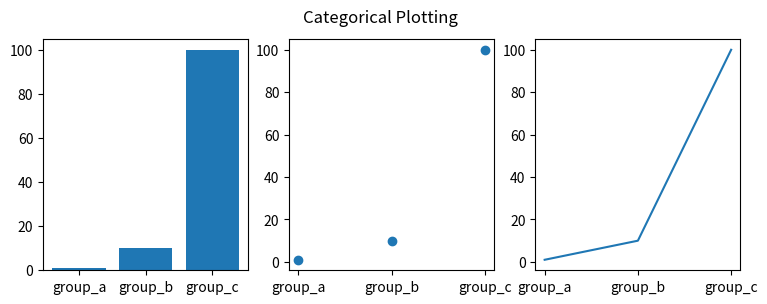
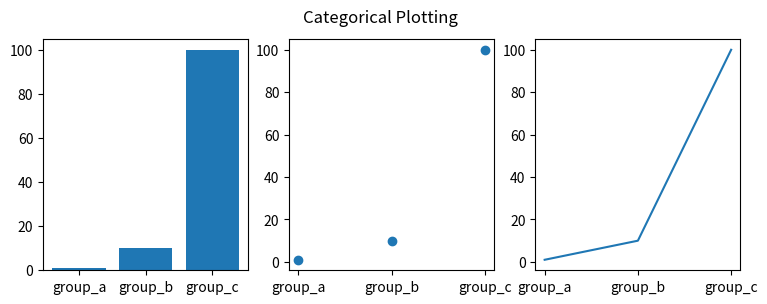

Reproduce these figures in Python, in order.
import matplotlib.pyplot as plt

names = ['group_a', 'group_b', 'group_c']
values = [1, 10, 100]

plt.figure(figsize=(9, 3))

plt.subplot(131)
plt.bar(names, values)
plt.subplot(132)
plt.scatter(names, values)
plt.subplot(133)
plt.plot(names, values)
plt.suptitle('Categorical Plotting')
plt.show()

names = ['group_a', 'group_b', 'group_c']
values = [1, 10, 100]

plt.figure(figsize=(9, 3))

plt.subplot(131)
plt.bar(names, values)
plt.subplot(132)
plt.scatter(names, values)
plt.subplot(133)
plt.plot(names, values)
plt.suptitle('Categorical Plotting')
plt.show()
